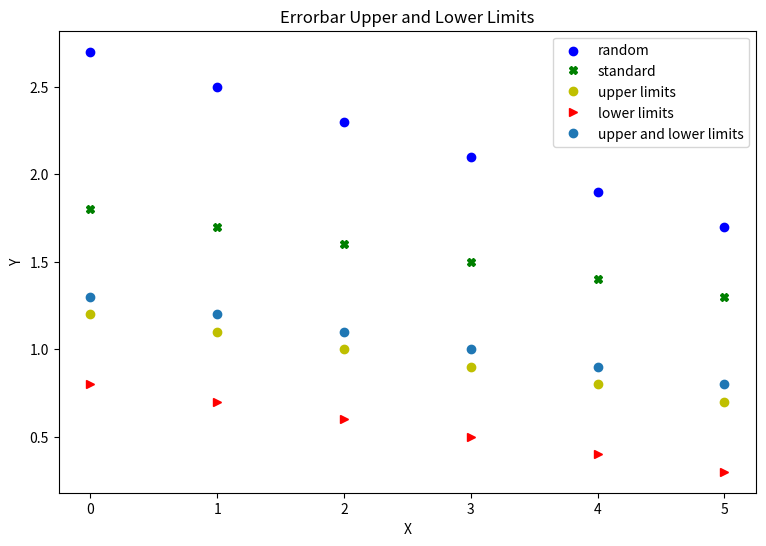

Write Python code to recreate this figure. (Note: this script raises an exception after producing the figure.)
import matplotlib.pyplot as plt
import numpy as np

# Set figure dimensions
plt.figure(figsize=(9, 6))

# Generate dummy data
x = np.arange(0, 6)
y_standard = [1.8, 1.7, 1.6, 1.5, 1.4, 1.3]
y_upper_limits = [1.2, 1.1, 1.0, 0.9, 0.8, 0.7]
y_lower_limits = [0.8, 0.7, 0.6, 0.5, 0.4, 0.3]
y_upper_and_lower_limits = [1.3, 1.2, 1.1, 1.0, 0.9, 0.8]
y_random = [2.7, 2.5, 2.3, 2.1, 1.9, 1.7]

# Plotting standard data points with error bars
plt.errorbar(x, y_standard, fmt='gX', label='standard')

# Plotting upper limits data points with error bars
plt.errorbar(x, y_upper_limits, fmt='yo', capsize=5, label='upper limits')

# Plotting lower limits data points with error bars
plt.errorbar(x, y_lower_limits, fmt='r>', capsize=5, label='lower limits')

# Plotting upper and lower limits data points with error bars
plt.errorbar(x, y_upper_and_lower_limits, fmt='o', capsize=5, label='upper and lower limits')

# Plotting random data points without error bars
plt.scatter(x, y_random, c='b', label='random')

# Adding legend
plt.legend()

# Setting axis labels and title
plt.xlabel('X')
plt.ylabel('Y')
plt.title('Errorbar Upper and Lower Limits')

# Show plot
plt.savefig(r"eval_workspace_gpt5/InternVL3_5-8B-Instruct/python/errorpoint_6.png", bbox_inches="tight")
